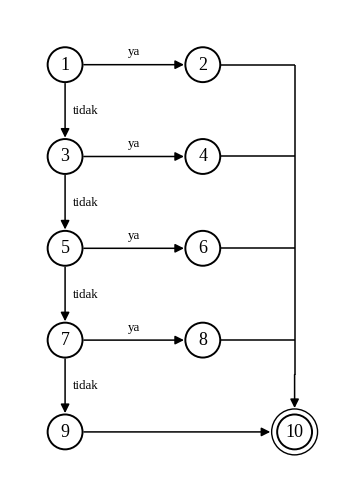

Write Python code to recreate this figure. (Note: this script raises an exception after producing the figure.)
import matplotlib
matplotlib.use("Agg")
import matplotlib.pyplot as plt
from matplotlib.patches import Circle, FancyBboxPatch, FancyArrowPatch

plt.rcParams["font.family"] = ["Liberation Serif", "DejaVu Serif"]
plt.rcParams["font.size"] = 12


def panah(ax, a, b, rad=0.0, label=None, lpos=(0, 0), shrinkA=0, shrinkB=0, ls="-"):
    ax.add_patch(FancyArrowPatch(a, b, arrowstyle="-|>", mutation_scale=13, color="black", lw=1.1,
                                 connectionstyle=f"arc3,rad={rad}", shrinkA=shrinkA, shrinkB=shrinkB, linestyle=ls))
    if label:
        ax.text((a[0] + b[0]) / 2 + lpos[0], (a[1] + b[1]) / 2 + lpos[1], label, ha="center", va="center",
                fontsize=9.3, color="black", bbox=dict(fc="white", ec="none", pad=0.6))


def garis(ax, a, b):
    ax.plot([a[0], b[0]], [a[1], b[1]], color="black", lw=1.1, solid_capstyle="butt")


# ---------- Gambar 1: CFG persen_refund ----------
fig, ax = plt.subplots(figsize=(5.4, 6.2))
ax.set_xlim(-1.2, 6.0); ax.set_ylim(-1.2, 9.2); ax.axis("off"); ax.set_aspect("equal")
R = 0.38
pos = {1: (0, 8), 2: (3, 8), 3: (0, 6), 4: (3, 6), 5: (0, 4), 6: (3, 4), 7: (0, 2), 8: (3, 2), 9: (0, 0), 10: (5, 0)}
for n, (x, y) in pos.items():
    ax.add_patch(Circle((x, y), R, fc="white", ec="black", lw=1.4))
    ax.text(x, y, str(n), ha="center", va="center", fontsize=13)
ax.add_patch(Circle(pos[10], R + 0.12, fc="none", ec="black", lw=1.0))
# keputusan: ya ke kanan, tidak ke bawah
for d, nxt, leaf in [(1, 3, 2), (3, 5, 4), (5, 7, 6), (7, 9, 8)]:
    x, y = pos[d]
    panah(ax, (x + R, y), (pos[leaf][0] - R, pos[leaf][1]), label="ya", lpos=(0, 0.28), shrinkA=1, shrinkB=1)
    panah(ax, (x, y - R), (pos[nxt][0], pos[nxt][1] + R), label="tidak", lpos=(0.45, 0), shrinkA=1, shrinkB=1)
# daun menuju simpul keluar lewat jalur vertikal x = 5
for leaf in (2, 4, 6, 8):
    x, y = pos[leaf]
    garis(ax, (x + R, y), (5, y))
garis(ax, (5, 8), (5, 1.25))
panah(ax, (5, 1.25), (5, 0.52), shrinkA=0, shrinkB=0)
panah(ax, (pos[9][0] + R, 0), (pos[10][0] - R - 0.12, 0), shrinkA=1, shrinkB=1)
fig.savefig("laporan/cfg_persen_refund.png", dpi=220, bbox_inches="tight", facecolor="white")
plt.close(fig)

# ---------- Gambar 2: state machine Pesanan ----------
fig, ax = plt.subplots(figsize=(6.4, 3.9))
ax.set_xlim(-1.4, 16.6); ax.set_ylim(-3.4, 3.9); ax.axis("off"); ax.set_aspect("equal")
W, H = 3.6, 1.3
st = {"MENUNGGU\nPEMBAYARAN": (1.9, 1.7, False), "DIKONFIRMASI": (8.1, 1.7, False), "CHECK_IN": (14.3, 1.7, True),
      "KEDALUWARSA": (1.9, -2.0, True), "DIBATALKAN": (8.1, -2.0, True)}
for nama, (x, y, akhir) in st.items():
    ax.add_patch(FancyBboxPatch((x - W / 2, y - H / 2), W, H, boxstyle="round,pad=0.02,rounding_size=0.25", fc="white", ec="black", lw=1.4))
    if akhir:
        ax.add_patch(FancyBboxPatch((x - W / 2 - 0.13, y - H / 2 - 0.13), W + 0.26, H + 0.26, boxstyle="round,pad=0.02,rounding_size=0.3", fc="none", ec="black", lw=1.0))
    ax.text(x, y, nama, ha="center", va="center", fontsize=8.2, linespacing=1.1)
ax.add_patch(Circle((-0.6, 3.4), 0.2, fc="black", ec="black"))
panah(ax, (-0.45, 3.25), (0.7, 2.4), shrinkB=1)
M, D, C, K, B = (1.9, 1.7), (8.1, 1.7), (14.3, 1.7), (1.9, -2.0), (8.1, -2.0)
panah(ax, (M[0] + W / 2, M[1]), (D[0] - W / 2, D[1]), label="bayar()", lpos=(0, 0.45), shrinkA=1, shrinkB=1)
panah(ax, (D[0] + W / 2, D[1]), (C[0] - W / 2 - 0.13, C[1]), label="check_in()", lpos=(0, 0.45), shrinkA=1, shrinkB=1)
panah(ax, (M[0], M[1] - H / 2), (K[0], K[1] + H / 2 + 0.13), label="kedaluwarsa()", lpos=(-1.4, 0), shrinkA=1, shrinkB=1)
panah(ax, (M[0] + 1.1, M[1] - H / 2), (B[0] - 1.3, B[1] + H / 2 + 0.13), label="batalkan()", lpos=(-0.4, -0.6), shrinkA=1, shrinkB=1)
panah(ax, (D[0], D[1] - H / 2), (B[0], B[1] + H / 2 + 0.13), label="batalkan()", lpos=(1.3, 0), shrinkA=1, shrinkB=1)
fig.savefig("laporan/state_pesanan.png", dpi=220, bbox_inches="tight", facecolor="white")
plt.close(fig)

# ---------- Gambar 3: keluaran coverage ----------
teks = open("laporan/hasil_coverage.txt", encoding="utf-8").read().rstrip().splitlines()
teks = [t for t in teks if t.strip()]
i = next(n for n, t in enumerate(teks) if "tests coverage" in t)
teks = teks[i:]
fig = plt.figure(figsize=(7.4, 0.2 * len(teks) + 0.35))
fig.text(0.015, 0.97, "\n".join(teks), family="DejaVu Sans Mono", fontsize=7.4, va="top", ha="left", color="black", linespacing=1.35)
fig.savefig("laporan/bukti_coverage.png", dpi=220, bbox_inches="tight", facecolor="white", pad_inches=0.12)
plt.close(fig)
print("gambar selesai")
